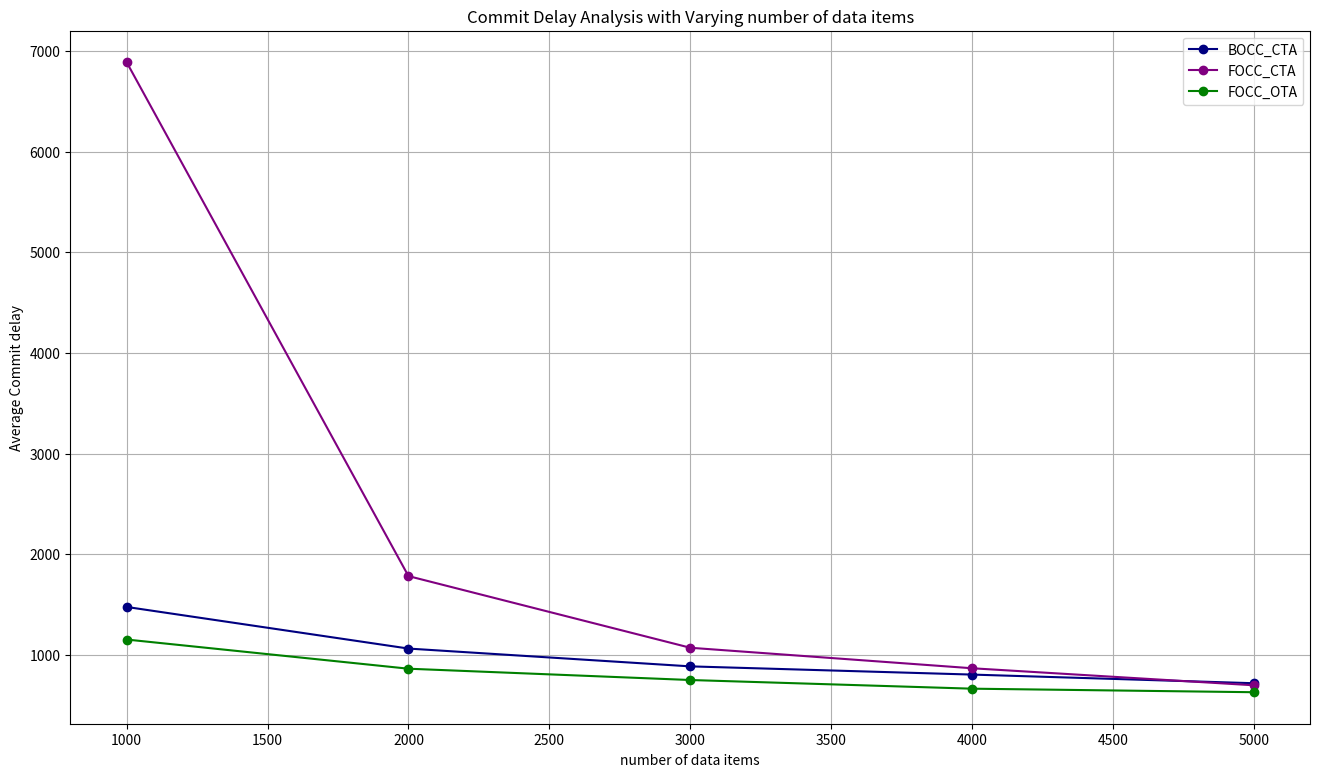

Generate this figure with matplotlib: (Note: this script raises an exception after producing the figure.)
# CommitDelay analysis with varying variables 1000-5000

import matplotlib.pyplot as plt
import os

# Data
variables = [1000, 2000, 3000, 4000, 5000]
BOCC_CTA = [1477.96, 1064.74, 887.927, 806.398, 720.497]
FOCC_CTA = [6886.79, 1784.27, 1072.72, 869.178, 700.062]
FOCC_OTA = [1154.39, 864.707, 752.453, 666.405, 631.233]  # To be changed

# make a big plot
plt.figure(figsize=(16, 9))

# plot data
plt.plot(variables, BOCC_CTA, label='BOCC_CTA', marker='o', color='navy')
plt.plot(variables, FOCC_CTA, label='FOCC_CTA', marker='o', color='purple')
plt.plot(variables, FOCC_OTA, label='FOCC_OTA', marker='o', color='green')

# show grid lines
plt.grid(True)

plt.xlabel('number of data items')
plt.ylabel('Average Commit delay')
plt.title('Commit Delay Analysis with Varying number of data items')
plt.legend()
script_name = os.path.splitext(os.path.basename(__file__))[0]
plt.savefig(f"{script_name}.png")
plt.show()